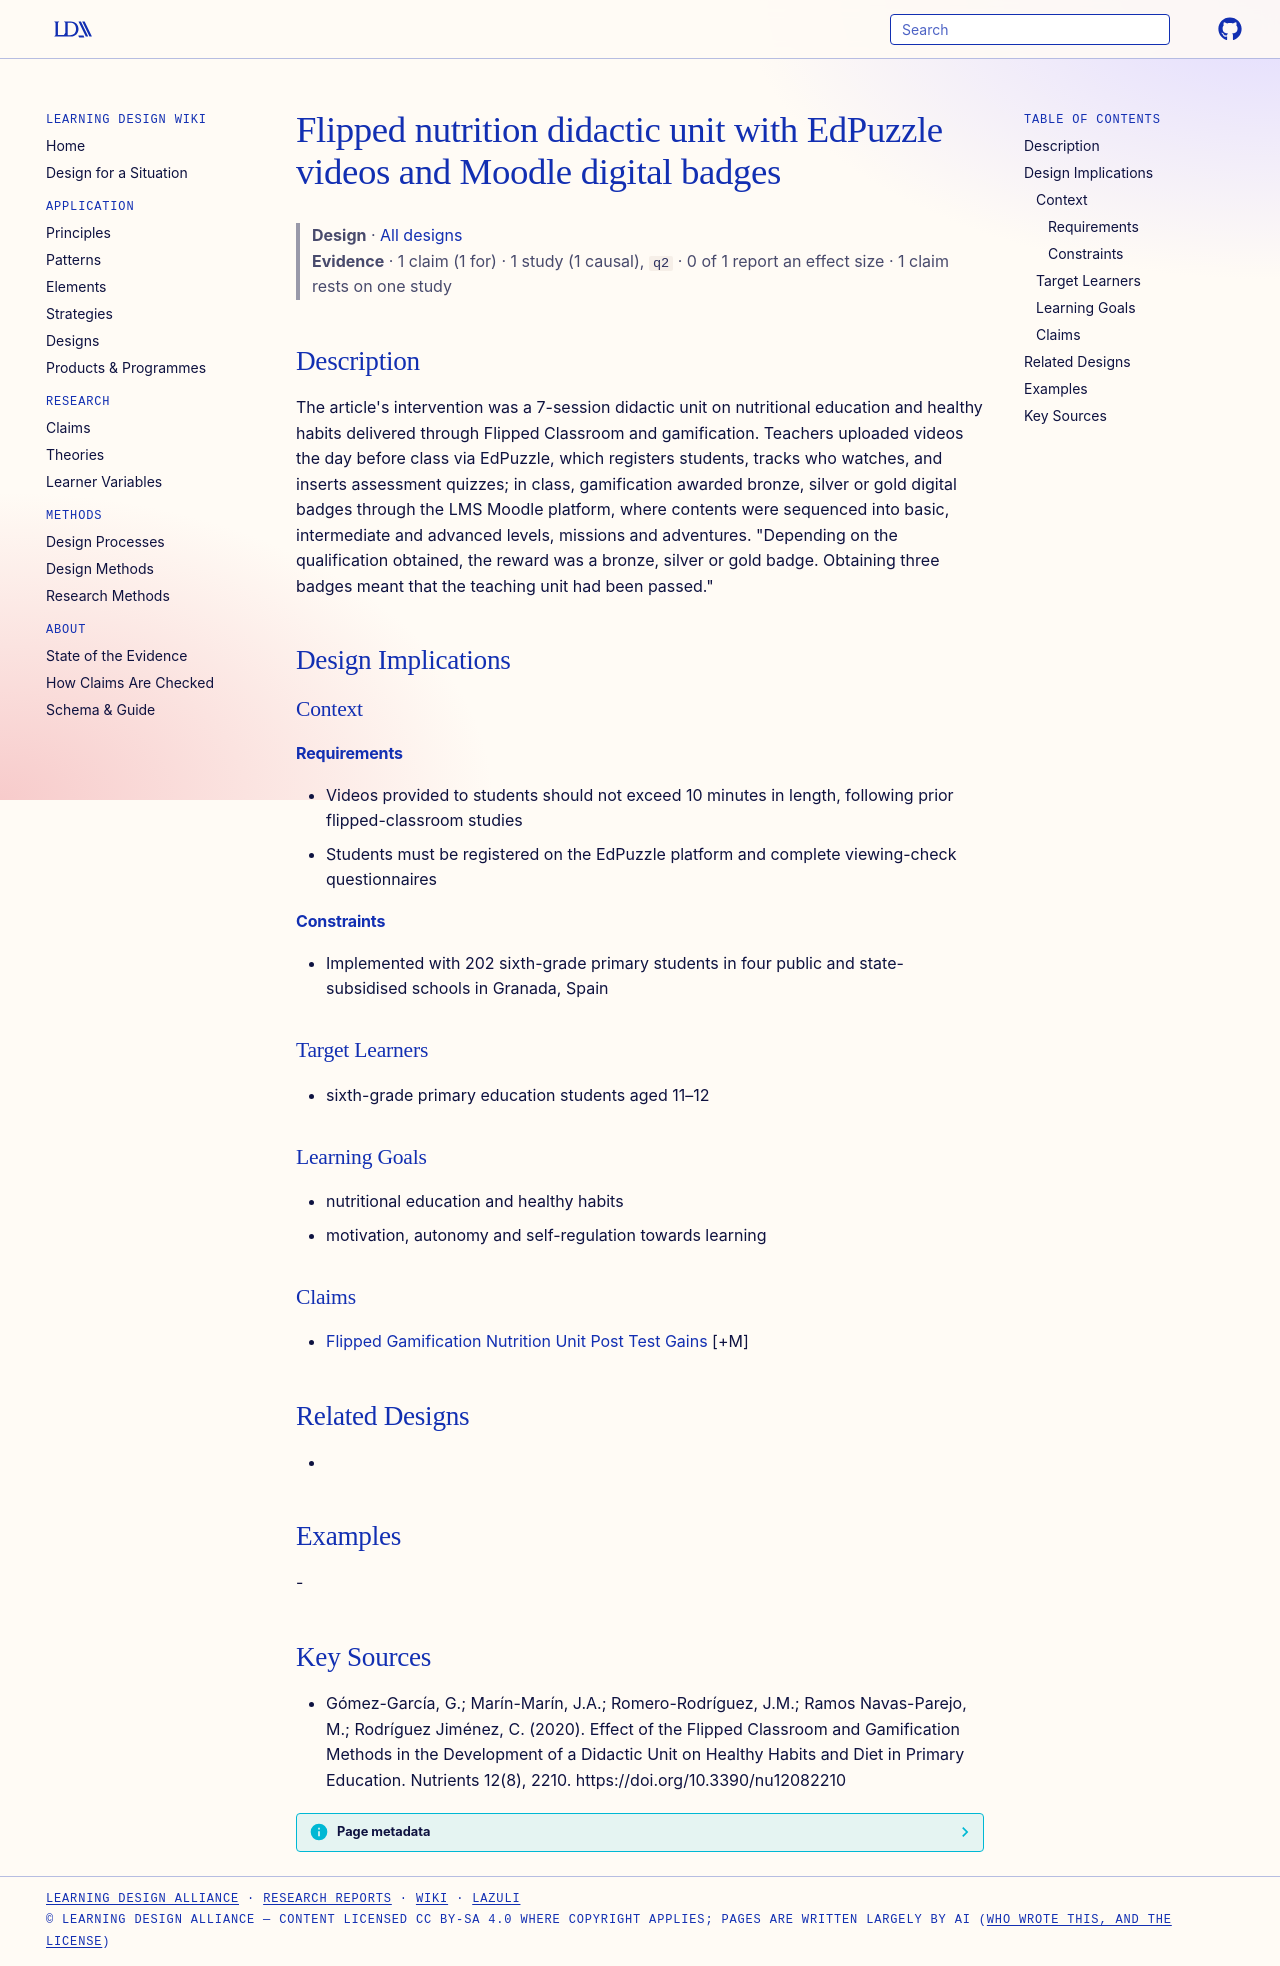

repository: Learning-Design-Alliance/learning-wiki · page: designs/edpuzzle-moodle-badges-nutrition-unit/index.html · generator: mkdocs

---
type: design
id: edpuzzle-moodle-badges-nutrition-unit
title: Flipped nutrition didactic unit with EdPuzzle videos and Moodle digital badges
description: "The article's intervention was a 7-session didactic unit on nutritional education and healthy habits delivered through Flipped Classroom and gamification."
status: review
generated:
  by: "process:settle-candidates"
  at: 2026-11-08
sources:
  - id: gómez-garcía-2020
    resource: "https://doi.org/10.3390/nu12082210"
    title: "Gómez-García, G.; Marín-Marín, J.A.; Romero-Rodríguez, J.M.; Ramos Navas-Parejo, M.; Rodríguez Jiménez, C. (2020). Effect of the Flipped Classroom and Gamification Methods in the Development of a Didactic Unit on Healthy Habits and Diet in Primary Education. Nutrients 12(8), 2210. https://doi.org/10.3390/nu12082210"
    author: Gómez-García, G.; Marín-Marín, J.A.; Romero-Rodríguez, J.M.; Ramos Navas-Parejo, M.; Rodríguez Jiménez, C
---

# Flipped nutrition didactic unit with EdPuzzle videos and Moodle digital badges

> **Design** · [All designs](index.md)
> **Evidence** · 1 claim (1 for) · 1 study (1 causal), `q2` · 0 of 1 report an effect size · 1 claim rests on one study

## Description
The article's intervention was a 7-session didactic unit on nutritional education and healthy habits delivered through Flipped Classroom and gamification. Teachers uploaded videos the day before class via EdPuzzle, which registers students, tracks who watches, and inserts assessment quizzes; in class, gamification awarded bronze, silver or gold digital badges through the LMS Moodle platform, where contents were sequenced into basic, intermediate and advanced levels, missions and adventures. "Depending on the qualification obtained, the reward was a bronze, silver or gold badge. Obtaining three badges meant that the teaching unit had been passed."

## Design Implications

### Context
#### Requirements
- Videos provided to students should not exceed 10 minutes in length, following prior flipped-classroom studies
- Students must be registered on the EdPuzzle platform and complete viewing-check questionnaires
#### Constraints
- Implemented with 202 sixth-grade primary students in four public and state-subsidised schools in Granada, Spain

### Target Learners
- sixth-grade primary education students aged 11–12

### Learning Goals
- nutritional education and healthy habits
- motivation, autonomy and self-regulation towards learning

### Claims
- [Flipped Gamification Nutrition Unit Post Test Gains](../claims/flipped-gamification-nutrition-unit-post-test-gains.md) [+M]

## Related Designs
- 

## Examples
-

## Key Sources
- Gómez-García, G.; Marín-Marín, J.A.; Romero-Rodríguez, J.M.; Ramos Navas-Parejo, M.; Rodríguez Jiménez, C. (2020). Effect of the Flipped Classroom and Gamification Methods in the Development of a Didactic Unit on Healthy Habits and Diet in Primary Education. Nutrients 12(8), 2210. https://doi.org/10.3390/nu12082210
